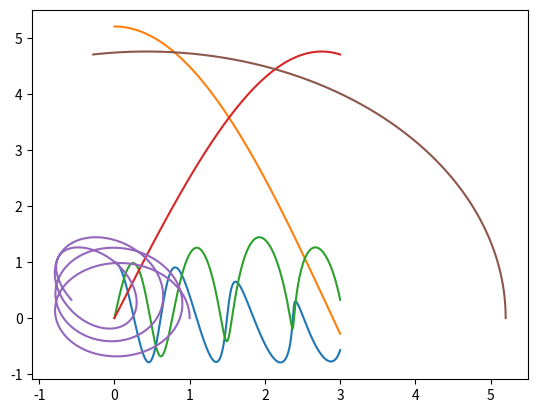

The script that saved this image:
# THIS FILES WILL CALCULATE THE THREE BODY PROBLEM WITH EARTH, JUPITER, AND THE SUN WITH THE 
# MASS OF JUPITER EQUAL TO THAT OF THE SUN

import numpy as np
import matplotlib.pyplot as plt
import scipy as sc


# Set variables
delta_t = 0.0001 #0.0001
G = 39.5
M_sun = 1
M_jupiter = M_sun


# Create arrays for t, positions (x,y), velocities (x,y), acceleration (x,y), for jupyter and earth cuased by sun
# and an extra array for the acceration of earth due to jupiter

t = np.arange(0,3,delta_t)

x_earth = 1.0*t  # AU
y_earth = 0.0*t  # AU

x_jupiter = 5.2*t  # AU
y_jupiter = 0.0*t  # AU

v_x_earth = 0.0*t  # AU/year
v_y_earth = 6.18*t  # AU/year

v_x_jupiter = 0.0*t  # AU/year
v_y_jupiter = 2.63*t  # AU/year

a_x_earth = np.zeros(len(t)-1)  # AU/year^2
a_x_earth_jup = np.zeros(len(t)-1)  # AU/year^2
a_y_earth = np.zeros(len(t)-1)  # AU/year^2
a_y_earth_jup = np.zeros(len(t)-1)  # AU/year^2

a_x_jupiter = np.zeros(len(t)-1)  # AU/year^2
a_y_jupiter = np.zeros(len(t)-1)  # AU/year^2

# Set up initial conditions

x_earth[0] = 1.0  # AU
y_earth[0] = 0.0  # AU
x_jupiter[0] = 5.2  # AU
y_jupiter[0] = 0.0  # AU
v_x_earth[0] = 0.0  # AU/year
v_y_earth[0] = 6.18  # AU/year
v_x_jupiter[0] = 0.0  # AU/year
v_y_jupiter[0] = 2.63  # AU/year


# Calculate acceleration values
def acceleration(x, y, Mass):
    # Calculate radial value
    r = (x**2 + y**2)**0.5
    # Calculate acceleration values
    a_x = -1*G*Mass*x/(r**3)
    a_y = -1*G*Mass*y/(r**3)
    return a_x, a_y


# Calculate velocity values
def velocity(v_x_old, v_y_old, a_x, a_y):
    v_x_new = v_x_old + a_x * delta_t
    v_y_new = v_y_old + a_y * delta_t
    return v_x_new, v_y_new


# Calculate position values
def position(x_old, y_old, v_x, v_y, a_x, a_y):
    x_new = x_old + v_x*delta_t + a_x*(delta_t**2)
    y_new = y_old + v_y*delta_t + a_y*(delta_t**2)
    return x_new, y_new


# Start for loop
for i in range(len(t)-1):
    
    #JUPITER PARAMETER CALCULATIONS
    
    # Calculate Jupiter acceleration values
    a_x_jupiter[i], a_y_jupiter[i] = acceleration(x_jupiter[i],y_jupiter[i], M_sun)
    
    # Calculate Jupiter velocity values                                          
    v_x_jupiter[i+1], v_y_jupiter[i+1] = velocity(v_x_jupiter[i], v_y_jupiter[i], a_x_jupiter[i], a_y_jupiter[i])
                                              
    # Calculate Jupiter position values        
    x_jupiter[i+1], y_jupiter[i+1] = position(x_jupiter[i], y_jupiter[i], v_x_jupiter[i+1], v_y_jupiter[i+1], a_x_jupiter[i], a_y_jupiter[i])                                          
    
    
    #EARTH PARAMETER CALCULATIONS
    
    # Calculate Earth acceleration values
    a_x_earth[i], a_y_earth[i] = acceleration(x_earth[i],y_earth[i], M_sun)
    a_x_earth_jup[i], a_y_earth_jup[i] = acceleration(x_earth[i]-x_jupiter[i],y_earth[i]-y_jupiter[i], M_jupiter)
    a_x_earth[i] = a_x_earth[i] + a_x_earth_jup[i]
    a_y_earth[i] = a_y_earth[i] + a_y_earth_jup[i]
    
    # Calculate Earth velocity values
    v_x_earth[i+1], v_y_earth[i+1] = velocity(v_x_earth[i], v_y_earth[i], a_x_earth[i], a_y_earth[i])
     
    # Calculate Earth position values    
    x_earth[i+1], y_earth[i+1] = position(x_earth[i], y_earth[i], v_x_earth[i+1], v_y_earth[i+1], a_x_earth[i], a_y_earth[i])


# Plot x vs y, x vs t, y vs t
#MAKE FEATURES AXES ETC
plt.plot(t, x_earth)
plt.show()
plt.plot(t, x_jupiter)
plt.show()
plt.plot(t, y_earth)
plt.show()
plt.plot(t, y_jupiter)
plt.show()
plt.plot(x_earth, y_earth)
plt.show()
plt.plot(x_jupiter, y_jupiter)
